5-way image classification set "Data_new" from GitHub (QMIND-Team/GC_computer_vision); label vocabulary: annies snickerdoodle cinnamon sugar, blue diamond nut thins almond cheddar, blue diamond nut thins almond seasalt, Higgins and Burke naturals peppermint, patels dal tadka lentil curry.

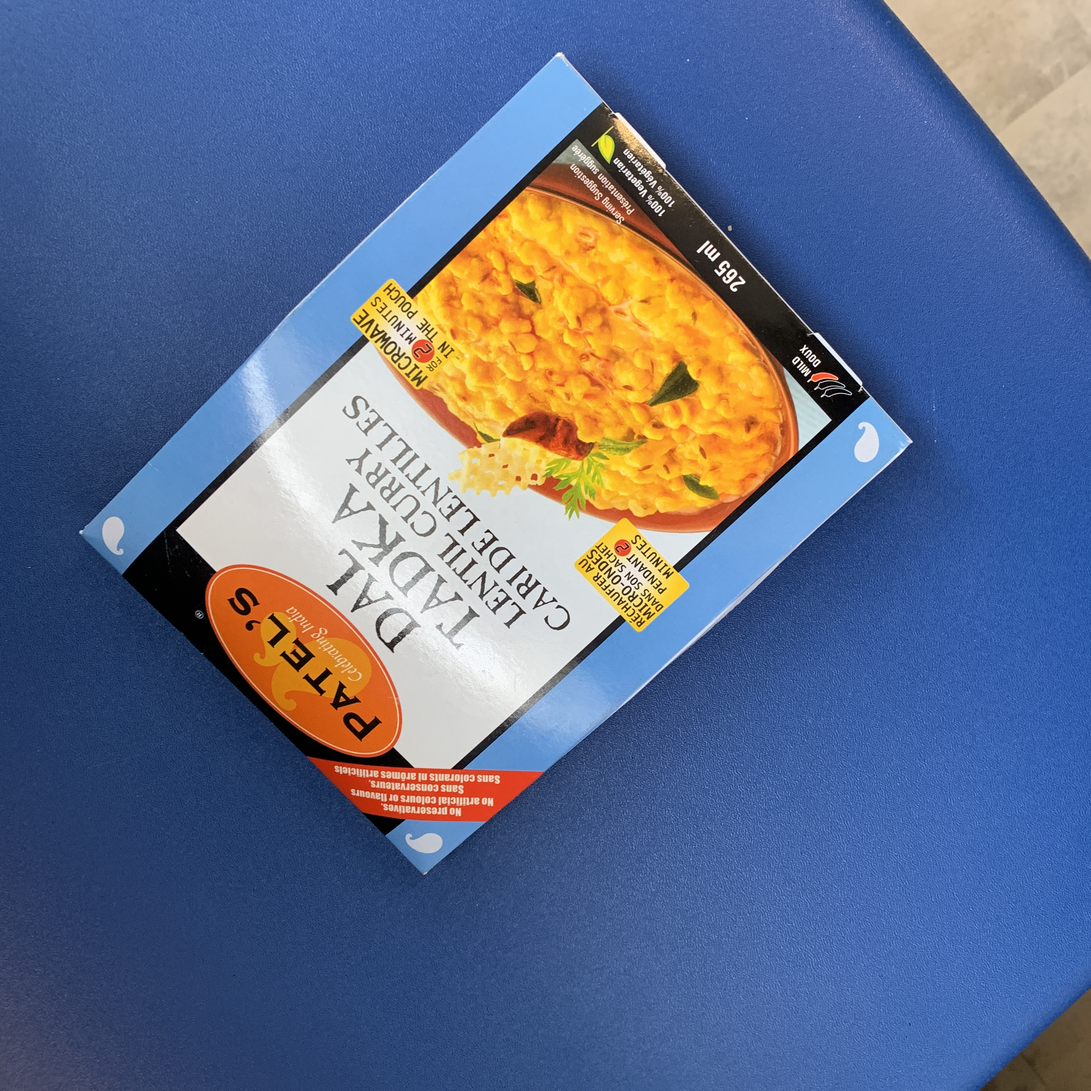
Label: patels dal tadka lentil curry

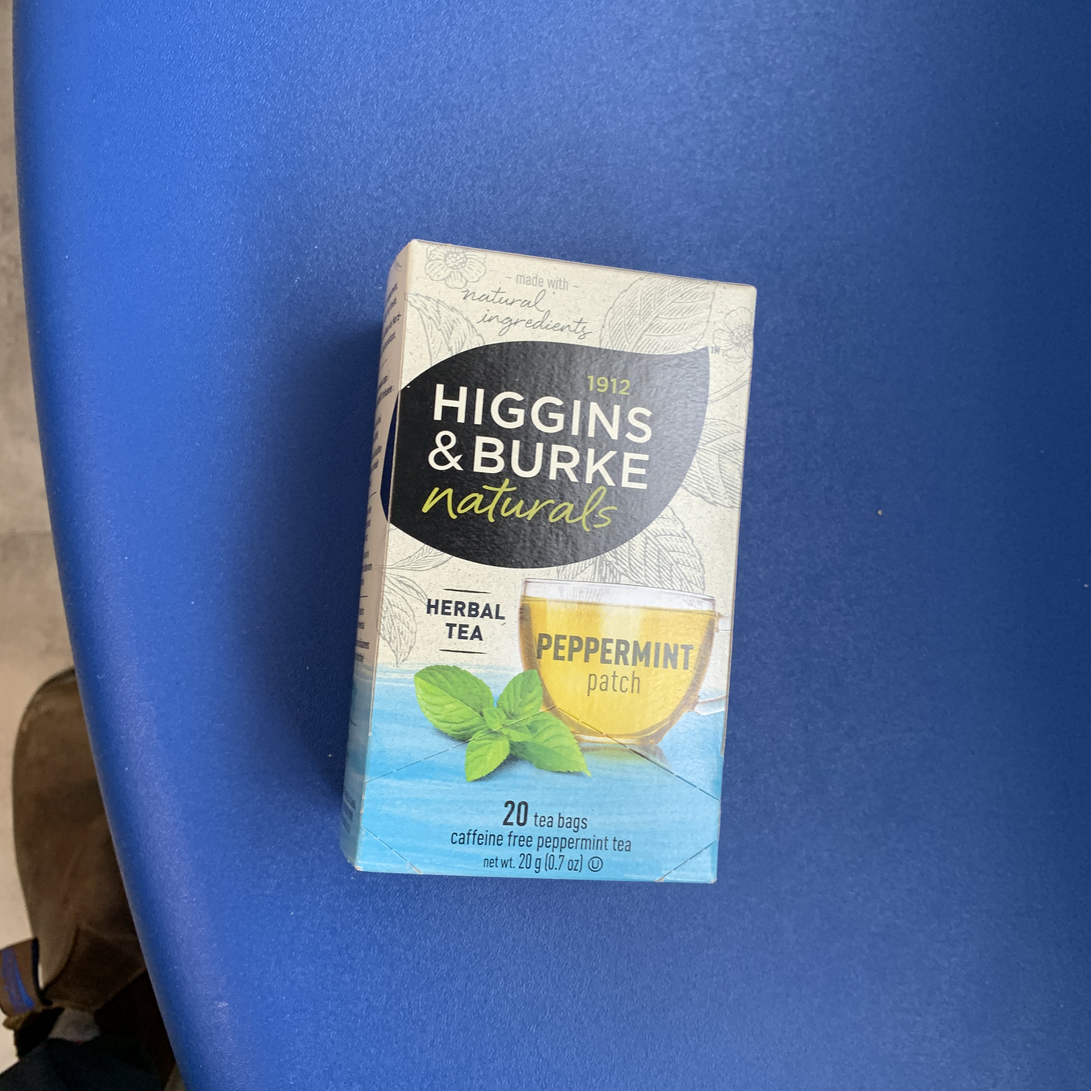
Label: Higgins and Burke naturals peppermint

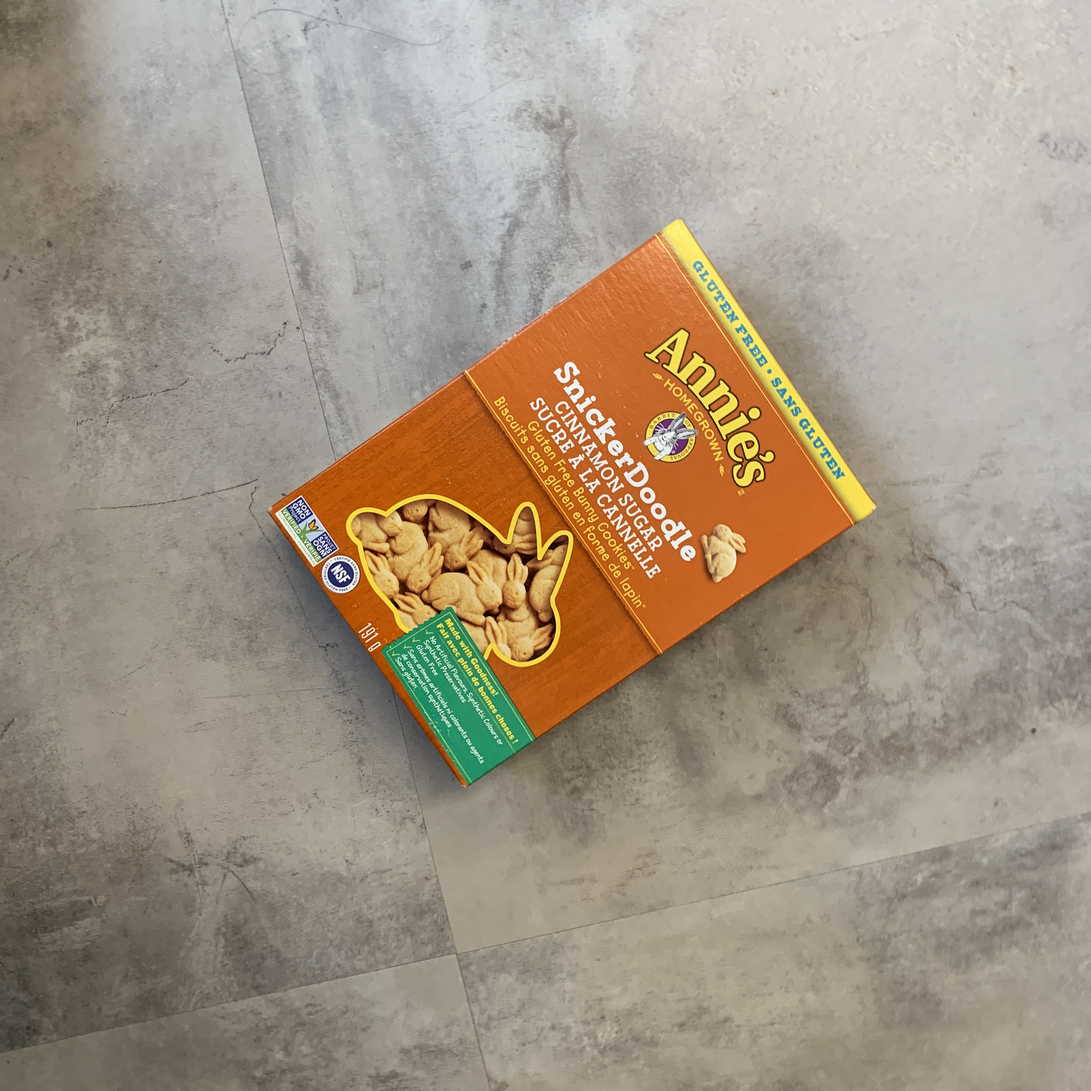
Label: annies snickerdoodle cinnamon sugar

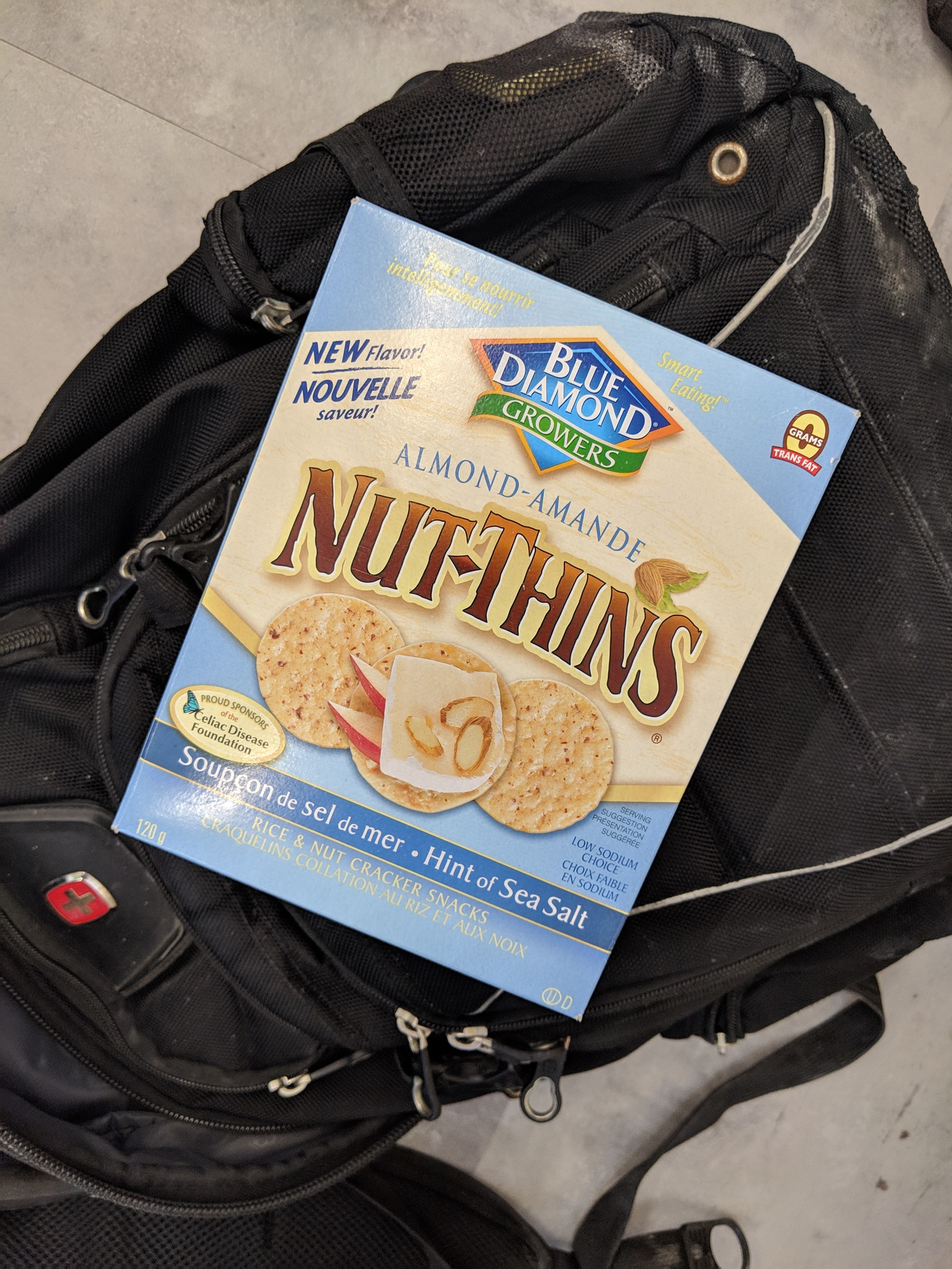
Label: blue diamond nut thins almond seasalt

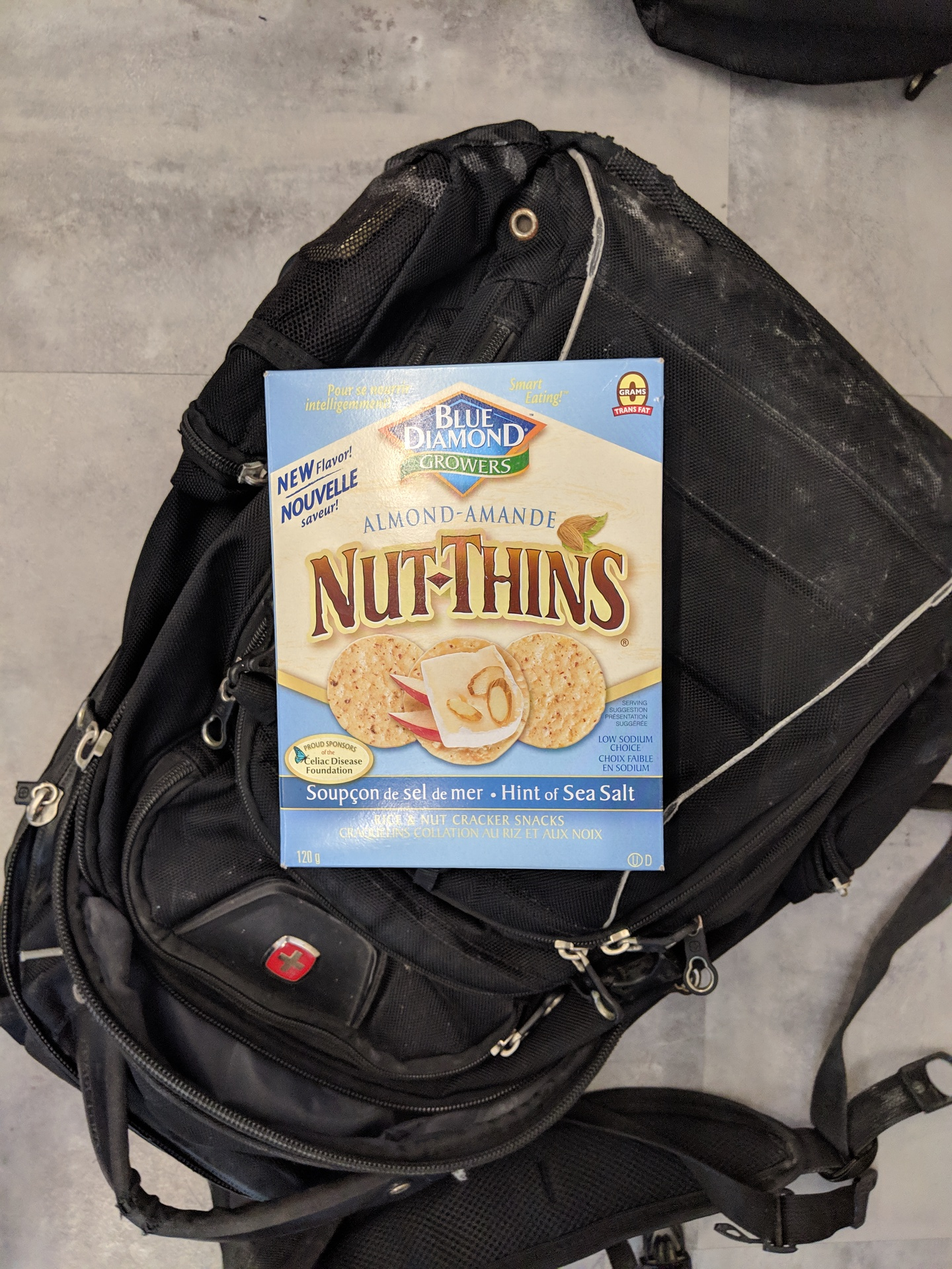
Label: blue diamond nut thins almond seasalt

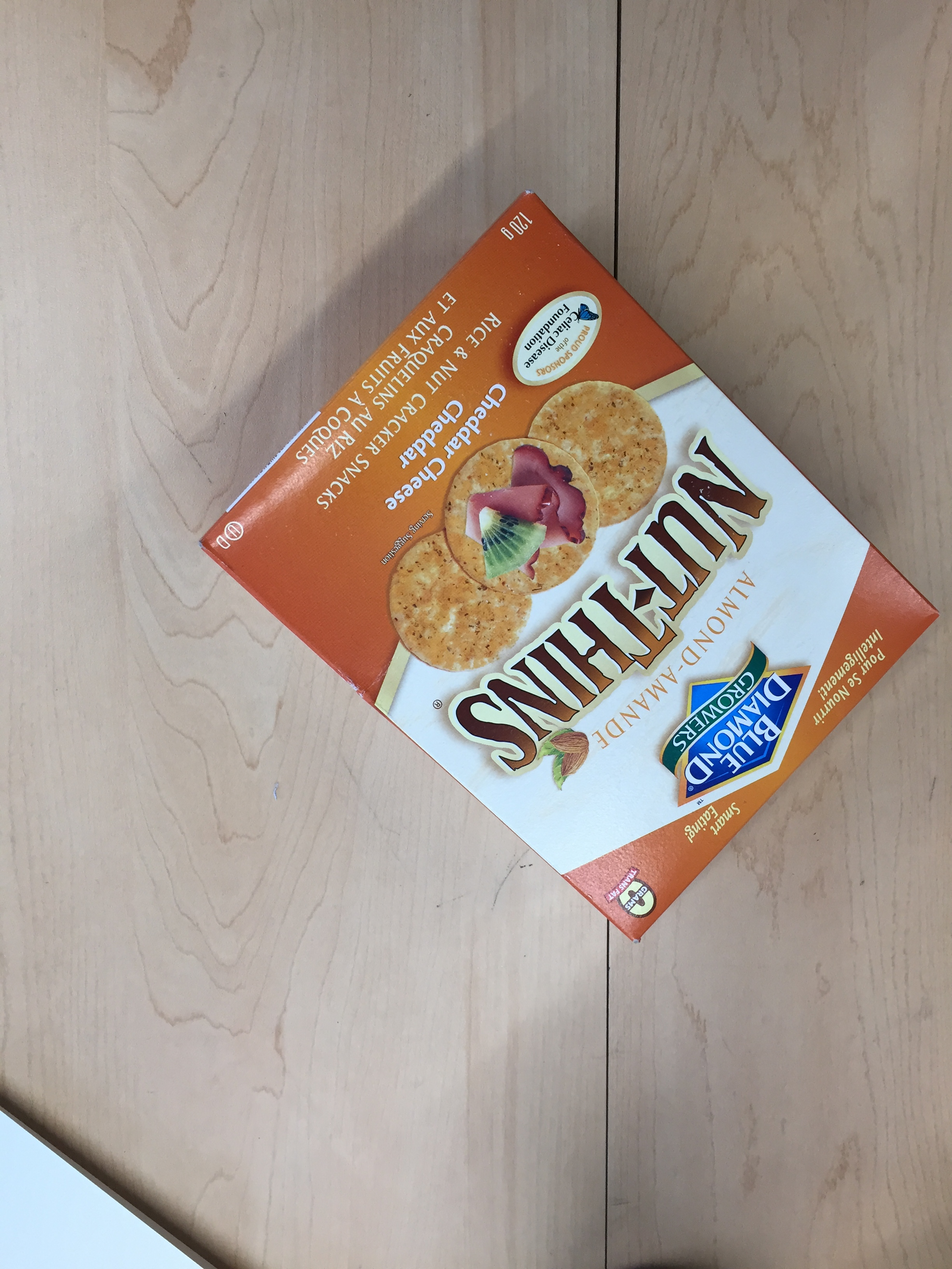
Label: blue diamond nut thins almond cheddar
